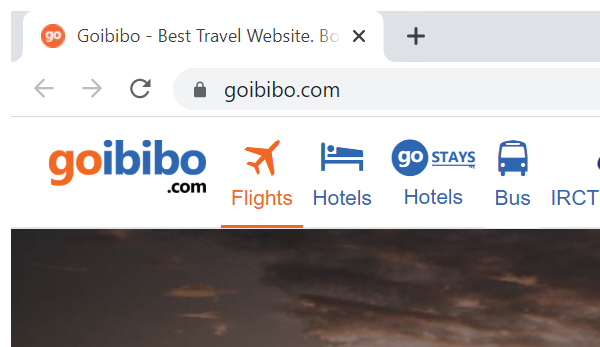
Task: book flights demo
Workflow: PrintPageTitle

Step 1: Attach Browser 'chrome.exe Goibibo' in window 'Goibibo - Best Travel Website. Book Hotels, Flights, Trains, Bus and Cabs with upto 50% off' (chrome.exe)

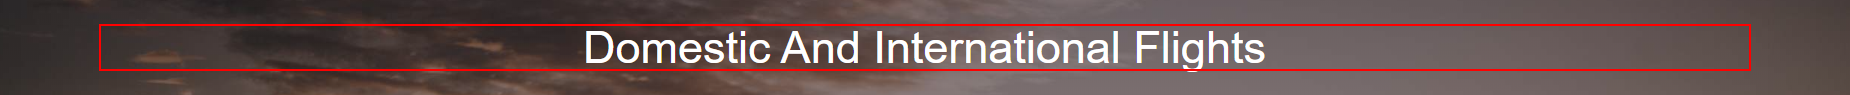
Step 2: get-attribute of the heading
